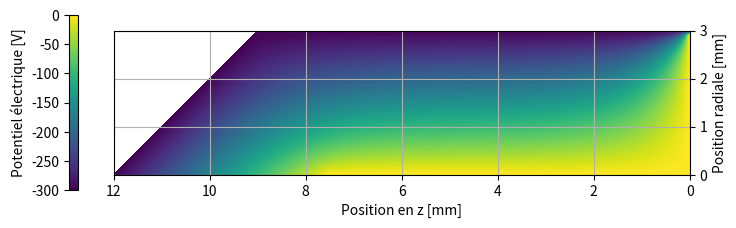
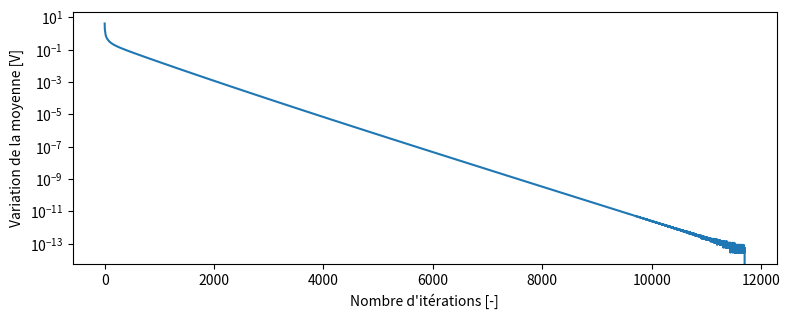

Source code (Python) for these figures, in order:
#Travail numérique ÉlectroMagnétisme H2024
# [redacted]
# [redacted]
#2024-04-26

import numpy as np
import matplotlib.pyplot as plt
import time


#Nous travaillerons toujours en m, le tout sera transformé en mm lors de l'affichage
#des figures

#INITIALISATION
start_time = time.time()    #Commence chronomètre
h = 0.0001   #agit comme ''Résolution'' de relaxation 

#Création du ''monde''
hauteur_monde_z = 0.012
largeur_monde_r = 0.003
###Pour pouvoir utiliser calcul matricielle optimisé, nous ajoutons une rangé à r=-h
###Qui ne sera PAS calculé puisqu'elle est sur un bord
z = np.arange(0, hauteur_monde_z + h, h)
r = np.arange(0, largeur_monde_r + h, h)
Z, R = np.meshgrid(z, r)

#Matrice de test pour tester affichage de matrice et pour avoir une matrice monde 
#de la bonne grosseur
Matrice_monde = Z + R
#                 R   Z
#V_test_affichage[1][10] = 10

def Construire_Matrice_CF(Matrice_monde) :
    """Cette fonction crée une matrice numpy 2D avec la géométrie du problème,
    La valeur de condition est inscrite, si le noeud n'est pas fixe, la valeur np.nan
    est inscrite"""
    Matrice_CondF = np.ones_like(Matrice_monde) * np.nan
    shape = np.shape(Matrice_CondF)

    V_1 = 0 #potentiel électrode 1
    V_2 = -300 #potentiel surfaces

    l_electrode_centrale = 0.0075
    index_max_electrode = int((l_electrode_centrale / hauteur_monde_z) * shape[1]) + 1

    l_parois_sup = 0.009
    index_max_parois_sup = int((l_parois_sup / hauteur_monde_z) * shape[1]) + 1

    ###Plaque au fond (z=0) à V_1 ###
    for i in range(shape[0]-1): #-1 pour ne pas mettre de valeur au coin supp
        Matrice_CondF[i][0] = V_1

    ###Électrode centrale (r=0) à V_1 ###
    for i in range(index_max_electrode): 
        Matrice_CondF[0][i] = V_1

    ###Parois supérieur (r=3mm) ###
    for i in range(index_max_parois_sup): #1 pour ne pas mettre de valeur au coin supp
        Matrice_CondF[shape[0]-1][i] = V_2

    ###Parois en angle, fonctionne que pour une angle de 45deg###
    i=0
    while True:
        try:
            Matrice_CondF[i][shape[1]-1-i] = V_2
            i+=1
        except IndexError:
            break

    return Matrice_CondF

def Initialisation_Vactuel(Matrice_monde, Matrice_CF, mask_CF) :
    """Cette fonction crée la première matrice numpy 2D du potentiel actuel,
    Les valeurs de potentiel en tout point est mise"""

    ###Commence tout à 0
    V_debut = np.ones_like(Matrice_monde) * 0
    ###Applique condition frontières
    V_debut[mask_CF] = Matrice_CF[mask_CF]

    return V_debut

def Relaxation_simple(V_actuel, Matrice_CF, mask_CF) :
    """Cette fonction effectue une étape de Relaxation et retourne la nouvelle
    matrice du potentiel actuel et un indice du changements effectuté"""

    ###Nous prenons une sous-partie de la matrice actuelle pour pouvoir 
    ###faire la moyenne en tout point gauche, droite, haut, bas
    ###(pas vraiment tout point, les bordures ne sont jamais changé)

    moyenne_init = np.average(V_actuel)
    
    M_Vactuel_Rbas = V_actuel[:-2,1:-1]
    M_Vactuel_Rhaut = V_actuel[2:,1:-1]
    M_Vactuel_Zbas = V_actuel[1:-1,:-2]
    M_Vactuel_Zhaut = V_actuel[1:-1,2:]

    #Utilisation de calculs matricielles derivé en 1
    V_nouveaux = ((M_Vactuel_Rbas + M_Vactuel_Rhaut + M_Vactuel_Zbas + M_Vactuel_Zhaut) / 4 ) + (h/8) * (M_Vactuel_Rbas + M_Vactuel_Rhaut)

    #Écrasement du centre de la matrice
    V_actuel[1:-1,1:-1] = V_nouveaux

    #Changement de la ligne à r=0 avec l'équation 1b)
    V_actuel[0,1:-1] = 0.5 * (V_actuel[0,0:-2]+V_actuel[0,2:])

    #Replacemnt des condtions frontières
    V_actuel[mask_CF] = Matrice_CF[mask_CF]

    Indice_changement = moyenne_init - np.average(V_actuel)

    return V_actuel, Indice_changement


def affichage_de_matrice(Matrice_V, nom_fichier=False, mask_actif=False) :
    """Cette fonction affiche la matrice de potentiel passée en entrée
    Utile pour débogger ET pour la production de figure finale"""

    #Pas optimisé, est seulement utiliser pour avoir une belle affichage
    if mask_actif:
        i=1
        while True:
            try:
                for j in range(1,i+1):
                    Matrice_V[i][-j] = np.nan
                i+=1
            except IndexError:
                break

    fig = plt.figure(figsize=(8, 2.5))
    ax = fig.add_subplot(111)

    #Nous transformons en mm pour une bonne lecture
    contour = ax.contourf(Z * 1000, R * 1000, Matrice_V, cmap='viridis', levels=100)
    ax.set_aspect('equal')

    cbar = fig.colorbar(contour, ax=ax, label='Potentiel électrique [V]', location="left", shrink=0.7, pad=0.05)
    ax.set_xlabel('Position en z [mm]')
    ax.set_ylabel('Position radiale [mm]')
    ax.grid(True)

    #inverse l'axe des z pour pouvoir illustrer comme la figure de l'énoncé
    ax.invert_xaxis()

    #Positionnement des élements visuelle
    ax.yaxis.tick_right()
    ax.yaxis.set_label_position("right")
    cbar.ax.yaxis.set_label_position('left')
    cbar.set_ticks(np.linspace(0, -300, 7))

    plt.subplots_adjust(left=0, right=0.9, top=1, bottom=0, wspace=0.2, hspace=0.2)

    plt.savefig('Potentiel_Relaxation_2_a.png', dpi=600)
    plt.show()

###Operations###

Matrice_CF = Construire_Matrice_CF(Matrice_monde)
mask_CF = ~np.isnan(Matrice_CF)

V_actuel = Initialisation_Vactuel(Matrice_monde, Matrice_CF, mask_CF)

Indice_changement = []
iterations = []

i=0
while True:
    V_actuel, Indice_changement_i = Relaxation_simple(V_actuel, Matrice_CF, mask_CF)
    Indice_changement.append(Indice_changement_i)
    iterations.append(i)

    if Indice_changement_i == 0 or i > 15000:
        break
    i+=1

### On arrête le temps 
print("Programme executé en --- %s seconds ---" % (time.time() - start_time))
print(f"Nombre d'itérations {iterations[-1]}")

###On affiche la figure final
affichage_de_matrice(V_actuel, nom_fichier="nom_de_figure", mask_actif = True)

###Affichage de la figure pour c)
fig = plt.figure(figsize=(8, 3))
plt.subplots_adjust(left=0.1, right=0.98, top=1, bottom=0.16, wspace=0.2, hspace=0.2)
plt.plot(
    iterations,Indice_changement
)
plt.xlabel("Nombre d'itérations [-]")
plt.ylabel("Variation de la moyenne [V]")
plt.yscale("log")
plt.savefig("Graphique_condition_arret",dpi=600)
plt.show()
